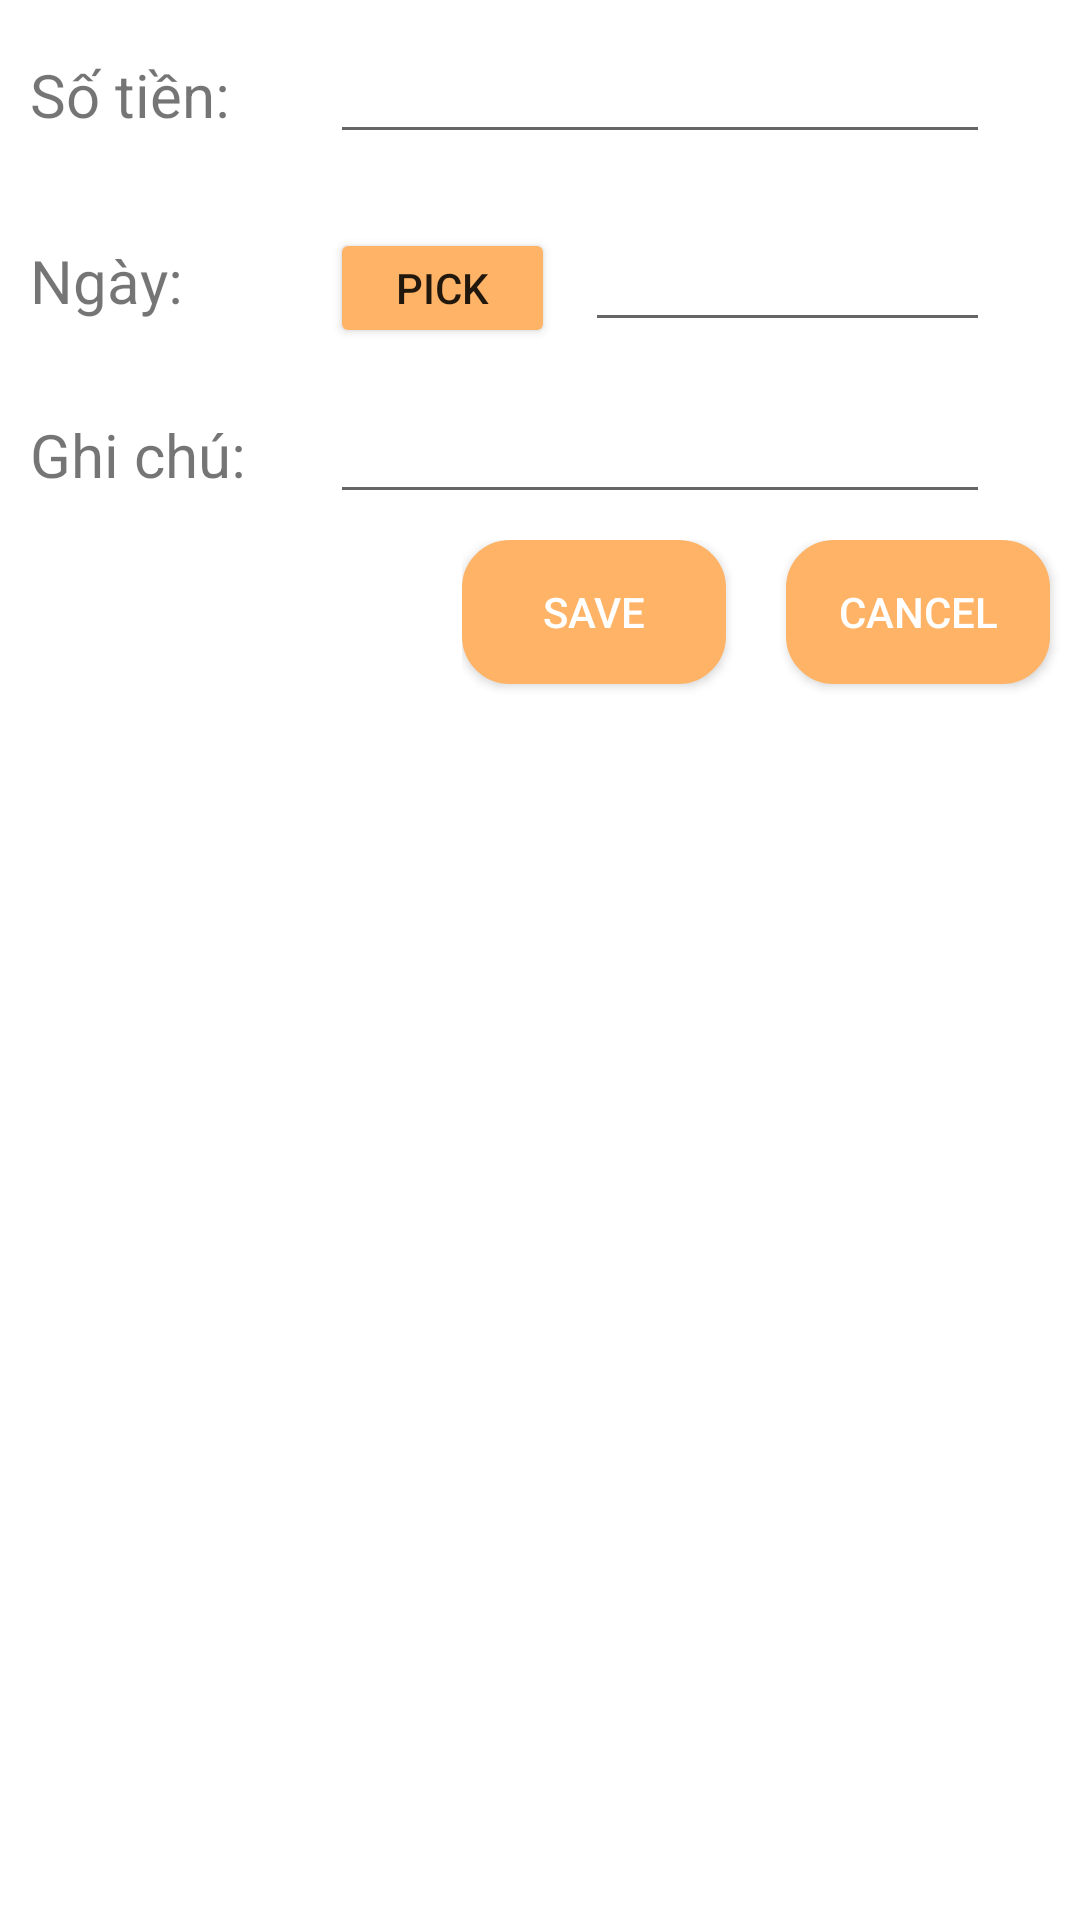

Reconstruct the res/layout file that produces this screen, plus the resources it refers to.
<!-- AndroidManifest.xml: application theme Theme.QuanLyChiTieu -->
<!-- res/layout/dialog_add_budget.xml -->
<?xml version="1.0" encoding="utf-8"?>
<layout xmlns:android="http://schemas.android.com/apk/res/android">
    <LinearLayout
        android:layout_width="match_parent"
        android:layout_height="match_parent"
        android:orientation="vertical">
        <LinearLayout
            android:layout_width="match_parent"
            android:layout_height="50dp"
            android:layout_marginTop="10dp">
            <TextView
                android:layout_width="100dp"
                android:layout_height="wrap_content"
                android:textSize="20sp"
                android:text="Số tiền: "
                android:layout_marginLeft="10dp"/>
            <EditText
                android:id="@+id/edtAddAmount"
                android:layout_width="220dp"
                android:layout_height="wrap_content"
                android:layout_marginRight="15dp"
                android:inputType="number"/>
        </LinearLayout>
        <LinearLayout
            android:layout_width="match_parent"
            android:layout_height="50dp"
            android:layout_marginTop="10dp">
            <TextView
                android:layout_width="100dp"
                android:layout_height="wrap_content"
                android:textSize="20sp"
                android:text="Ngày: "
                android:layout_marginLeft="10dp"/>
            <Button
                android:id="@+id/btnPickDate"
                android:layout_width="75dp"
                android:layout_height="40dp"
                android:backgroundTint="@color/humanskin"
                android:text="Pick"/>
            <EditText
                android:id="@+id/tvDate"
                android:layout_width="135dp"
                android:layout_height="wrap_content"
                android:layout_marginLeft="10dp"
                android:layout_marginRight="10dp"
                android:textSize="20sp"/>
        </LinearLayout>
        <LinearLayout
            android:layout_width="match_parent"
            android:layout_height="50dp"
            android:layout_marginTop="10dp">
            <TextView
                android:layout_width="100dp"
                android:layout_height="wrap_content"
                android:textSize="20sp"
                android:text="Ghi chú: "
                android:layout_marginLeft="10dp"/>
            <EditText
                android:id="@+id/edtAddNote"
                android:layout_width="220dp"
                android:layout_height="wrap_content"
                android:layout_marginRight="15dp"/>
        </LinearLayout>
        <LinearLayout
            android:layout_width="wrap_content"
            android:layout_height="wrap_content"
            android:layout_gravity="end">

            <androidx.appcompat.widget.AppCompatButton
                android:id="@+id/btnSaveBudget"
                android:layout_width="wrap_content"
                android:layout_height="wrap_content"
                android:layout_marginTop="10dp"
                android:layout_marginRight="20dp"
                android:layout_gravity="end"
                android:background="@drawable/custom_shape_btn_3"
                android:text="Save"
                android:textColor="@color/white"/>
            <androidx.appcompat.widget.AppCompatButton
                android:id="@+id/btnCancel"
                android:layout_width="wrap_content"
                android:layout_height="wrap_content"
                android:layout_marginTop="10dp"
                android:layout_marginRight="10dp"
                android:layout_gravity="end"
                android:background="@drawable/custom_shape_btn_3"
                android:text="Cancel"
                android:textColor="@color/white"/>
        </LinearLayout>
    </LinearLayout>
</layout>
<!-- resources referenced by this layout -->
<resources>
  <color name="humanskin"> #ffb366</color>
  <color name="white">#FFFFFFFF</color>
  <!-- drawable custom_shape_btn_3 (drawable) -->
  <?xml version="1.0" encoding="utf-8"?>
  <shape xmlns:android="http://schemas.android.com/apk/res/android"
      android:shape="rectangle">
      <stroke
          android:width="2dp"
          android:color="@color/humanskin"/>
      <solid
          android:color="@color/humanskin"/>
      <corners
          android:radius="15dp"/>
  </shape>
  <style name="Theme.QuanLyChiTieu" parent="Theme.MaterialComponents.DayNight.NoActionBar">
          
          <item name="colorPrimary">@color/purple_500</item>
          <item name="colorPrimaryVariant">@color/purple_700</item>
          <item name="colorOnPrimary">@color/white</item>
          
          <item name="colorSecondary">@color/teal_200</item>
          <item name="colorSecondaryVariant">@color/teal_700</item>
          <item name="colorOnSecondary">@color/black</item>
          
          <item name="android:statusBarColor" tools:targetApi="l">@color/humanskin</item>
          
      </style>
  <color name="purple_500">#FF6200EE</color>
  <color name="purple_700">#FF3700B3</color>
  <color name="teal_200">#FF03DAC5</color>
  <color name="teal_700">#FF018786</color>
  <color name="black">#FF000000</color>
</resources>
